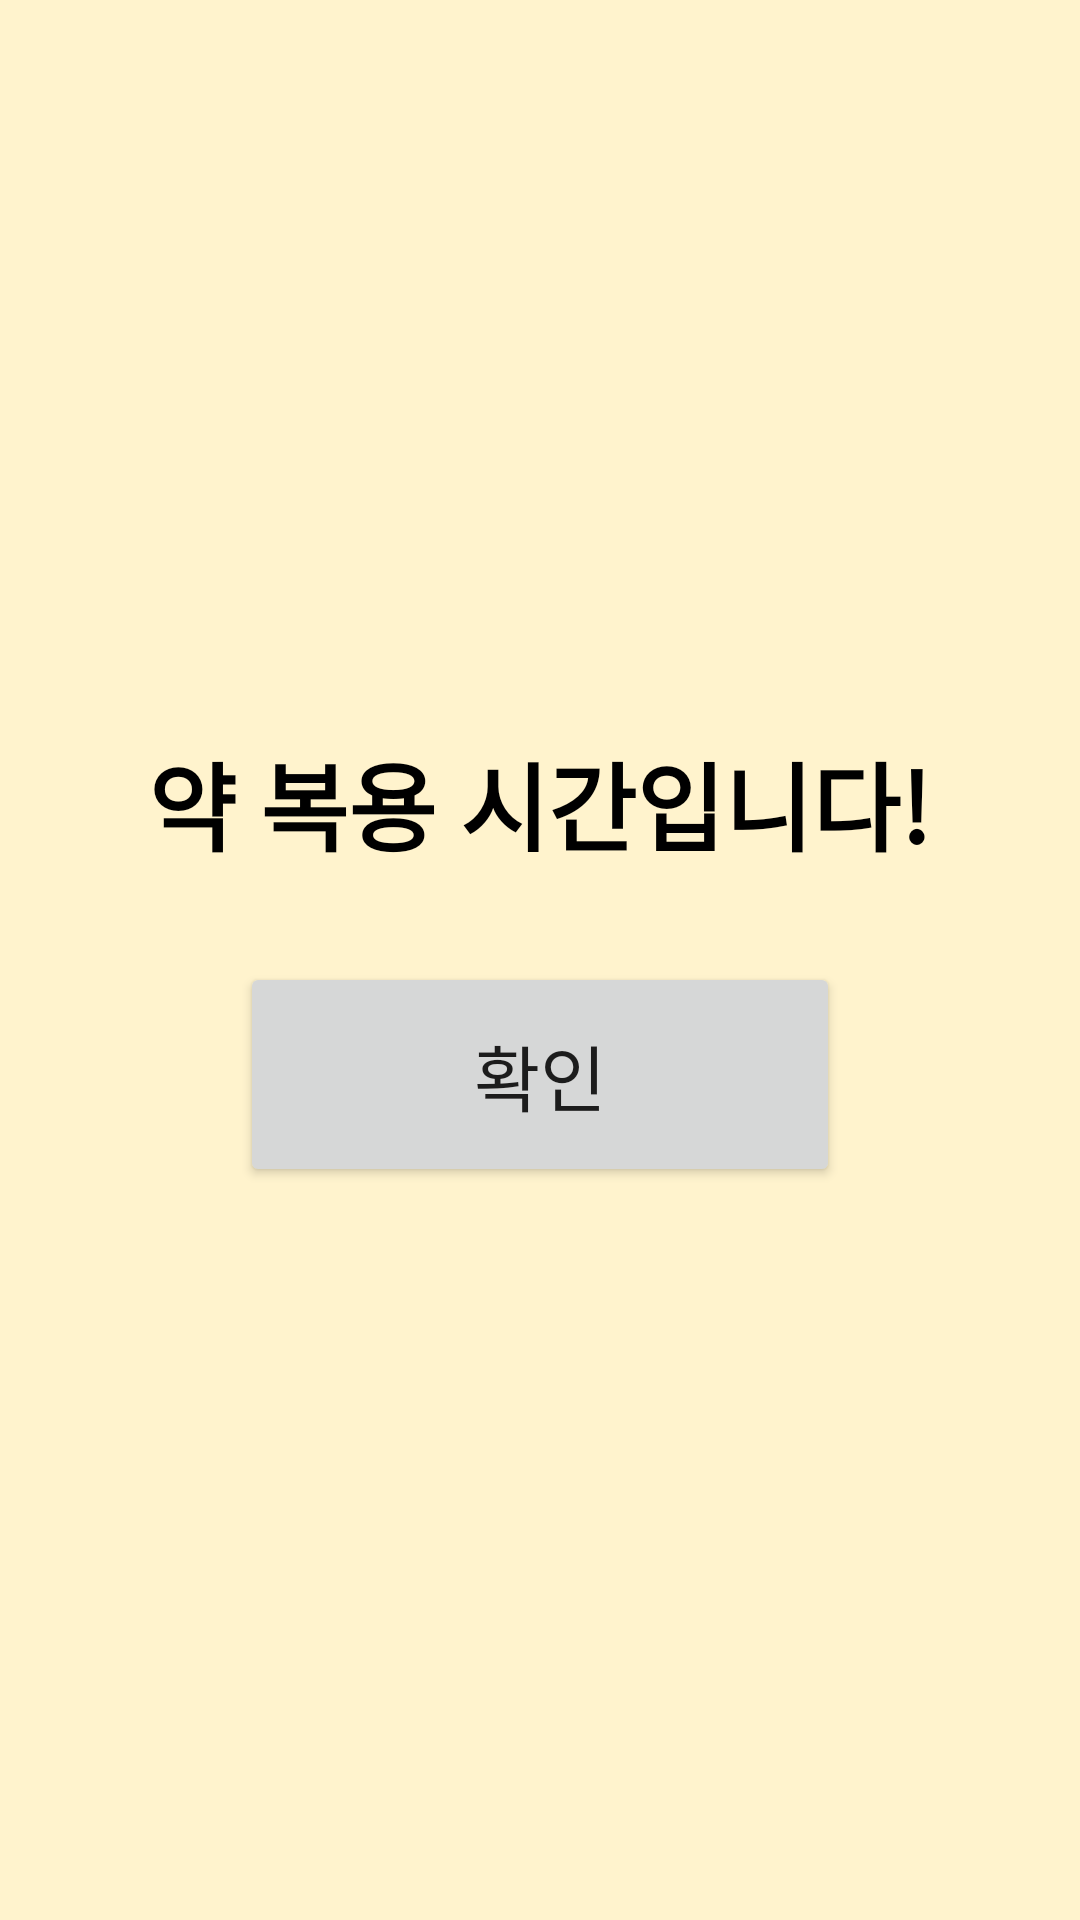

Write the Android layout XML for this screen, with the resource values it uses.
<!-- AndroidManifest.xml: application theme Theme.AppCompat.Light.NoActionBar -->
<!-- res/layout/activity_alarm.xml -->
<?xml version="1.0" encoding="utf-8"?>
<LinearLayout xmlns:android="http://schemas.android.com/apk/res/android"
    android:orientation="vertical"
    android:gravity="center"
    android:background="#FFF3CD"
    android:layout_width="match_parent"
    android:layout_height="match_parent"
    android:padding="40dp">

    <TextView
        android:id="@+id/tvAlarmText"
        android:text="약 복용 시간입니다!"
        android:textSize="32sp"
        android:textStyle="bold"
        android:textColor="#000"
        android:gravity="center"
        android:layout_width="wrap_content"
        android:layout_height="wrap_content"/>

    <Button
        android:id="@+id/btnStop"
        android:text="확인"
        android:textSize="24sp"
        android:layout_marginTop="30dp"
        android:padding="20dp"
        android:layout_width="200dp"
        android:layout_height="wrap_content"/>

</LinearLayout>
<!-- resources referenced by this layout -->
<resources>

</resources>
